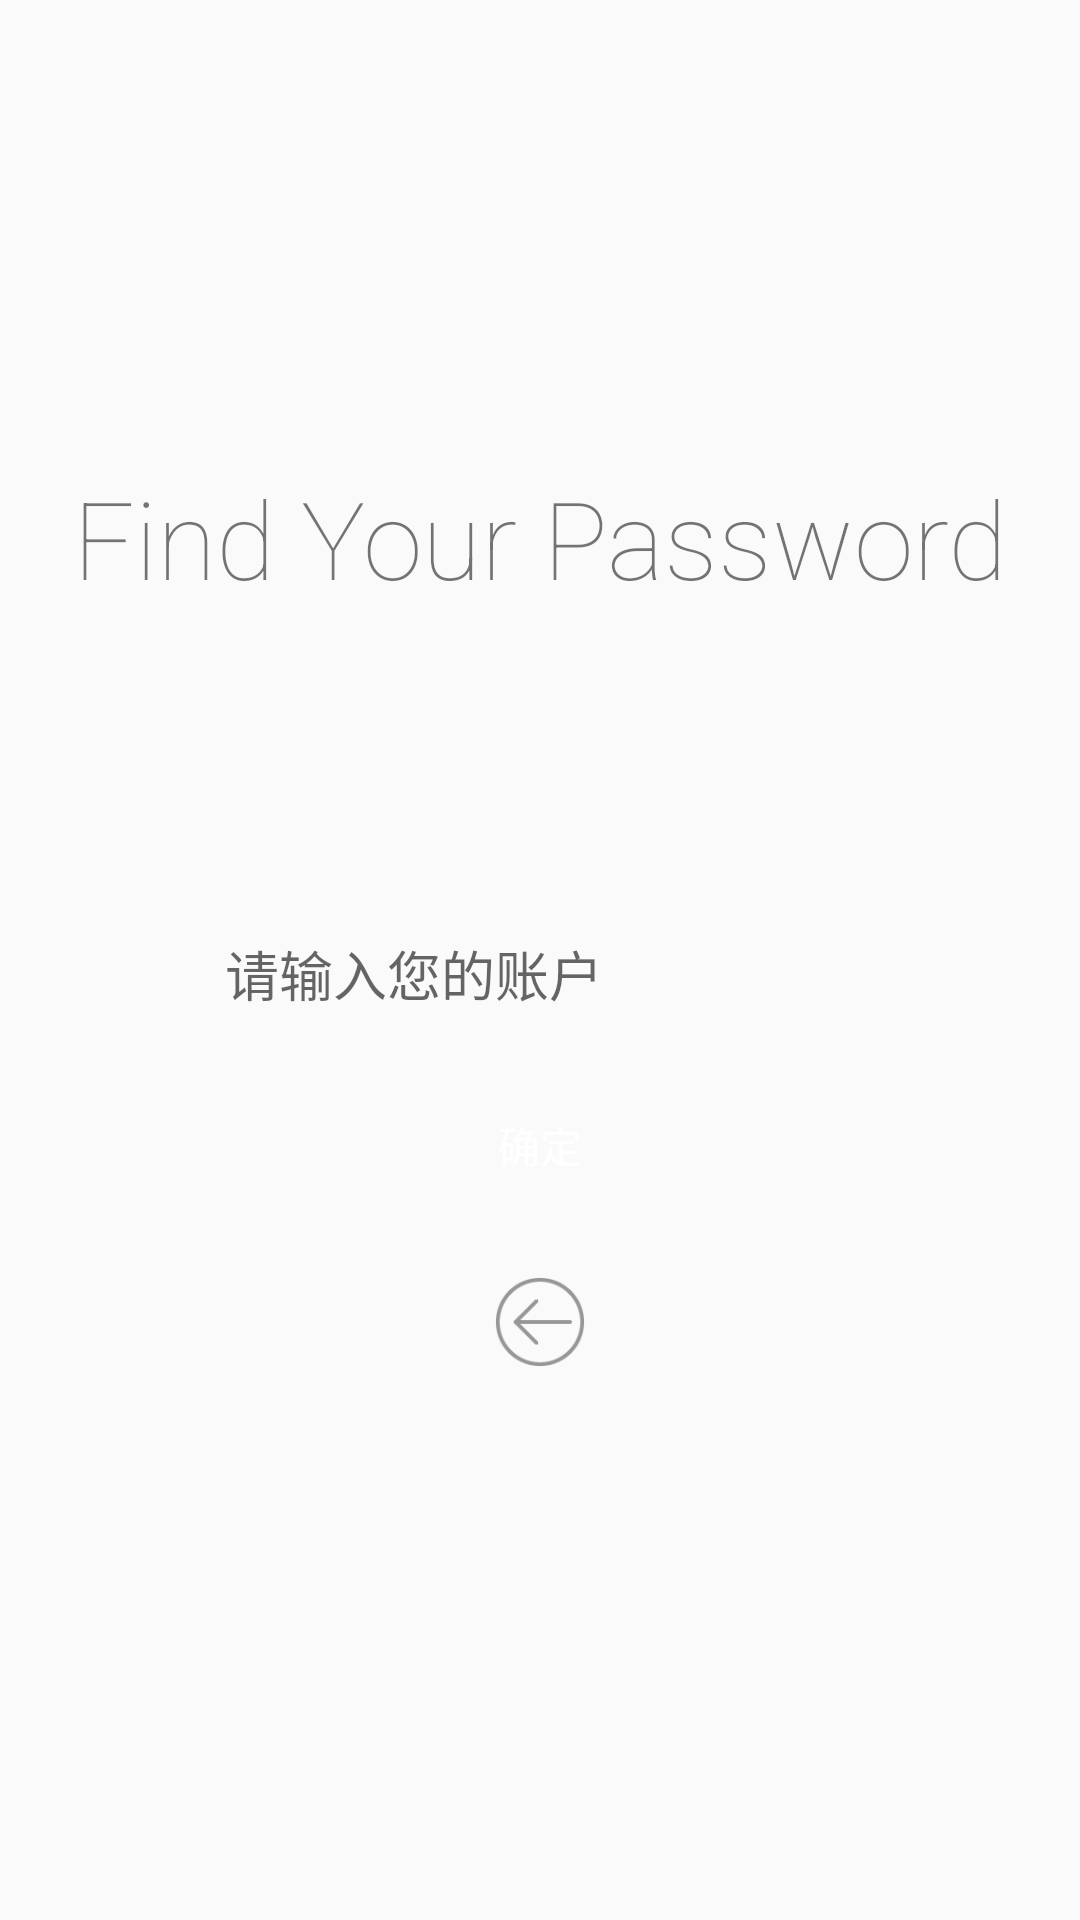

The Android layout XML behind this screen, and the referenced resources:
<!-- AndroidManifest.xml: application theme Theme.HolyChat -->
<!-- res/layout/activity_find_psw.xml -->
<?xml version="1.0" encoding="utf-8"?>
<RelativeLayout xmlns:android="http://schemas.android.com/apk/res/android"
    xmlns:app="http://schemas.android.com/apk/res-auto"
    xmlns:tools="http://schemas.android.com/tools"
    android:layout_width="match_parent"
    android:layout_height="match_parent"
    tools:context=".Activity.FindPswActivity">

    <TextView
        android:id="@+id/textView12"
        android:layout_width="wrap_content"
        android:layout_height="wrap_content"
        android:layout_marginTop="155dp"
        android:layout_centerHorizontal="true"
        android:layout_marginBottom="80dp"
        android:fontFamily="sans-serif-thin"
        android:text="@string/find_psw_title"
        android:textSize="36sp" />

    <EditText
        android:id="@+id/Find_psw_et"
        android:layout_width="wrap_content"
        android:layout_height="wrap_content"
        android:layout_centerHorizontal="true"
        android:layout_marginTop="28dp"
        android:background="@drawable/shape_edit_text_shape"
        android:ems="10"
        android:inputType="textPersonName"
        android:layout_below="@+id/textView12"
        android:hint="@string/find_psw_account_in"/>

    <Button
        android:id="@+id/Find_psw_sure_btn"
        android:layout_width="wrap_content"
        android:layout_height="wrap_content"
        android:layout_marginTop="20dp"
        android:layout_below="@+id/Find_psw_et"
        android:layout_centerHorizontal="true"
        android:background="@drawable/selector_button_long_press"
        android:textColor="@color/white"
        android:text="@string/ok_btn" />

    <ImageButton
        android:id="@+id/Find_psw_back_btn"
        android:layout_width="30dp"
        android:layout_height="30dp"
        android:layout_below="@+id/Find_psw_sure_btn"
        android:layout_centerHorizontal="true"
        android:layout_marginTop="20dp"
        android:background="@mipmap/icon_round_back"
        android:backgroundTint="@color/gray" />

</RelativeLayout>
<!-- resources referenced by this layout -->
<resources>
  <color name="gray">#979797</color>
  <color name="white">#FFFFFFFF</color>
  <!-- mipmap icon_round_back: png bitmap (mipmap-mdpi, 2715 bytes) -->
  <string name="find_psw_account_in">请输入您的账户</string>
  <string name="find_psw_title">Find Your Password</string>
  <string name="ok_btn">确定</string>
  <style name="Theme.HolyChat" parent="Theme.MaterialComponents.DayNight.NoActionBar.Bridge">
          
          <item name="colorPrimary">@color/purple_500</item>
          <item name="colorPrimaryVariant">@color/purple_700</item>
          <item name="colorOnPrimary">@color/white</item>
          
          <item name="colorSecondary">@color/teal_200</item>
          <item name="colorSecondaryVariant">@color/teal_700</item>
          <item name="colorOnSecondary">@color/black</item>
          
          <item name="android:statusBarColor" tools:targetApi="l">?attr/colorPrimaryVariant</item>
          
      </style>
  <color name="purple_500">#FF6200EE</color>
  <color name="purple_700">#FF3700B3</color>
  <color name="teal_200">#FF03DAC5</color>
  <color name="teal_700">#FF018786</color>
  <color name="black">#FF000000</color>
</resources>
